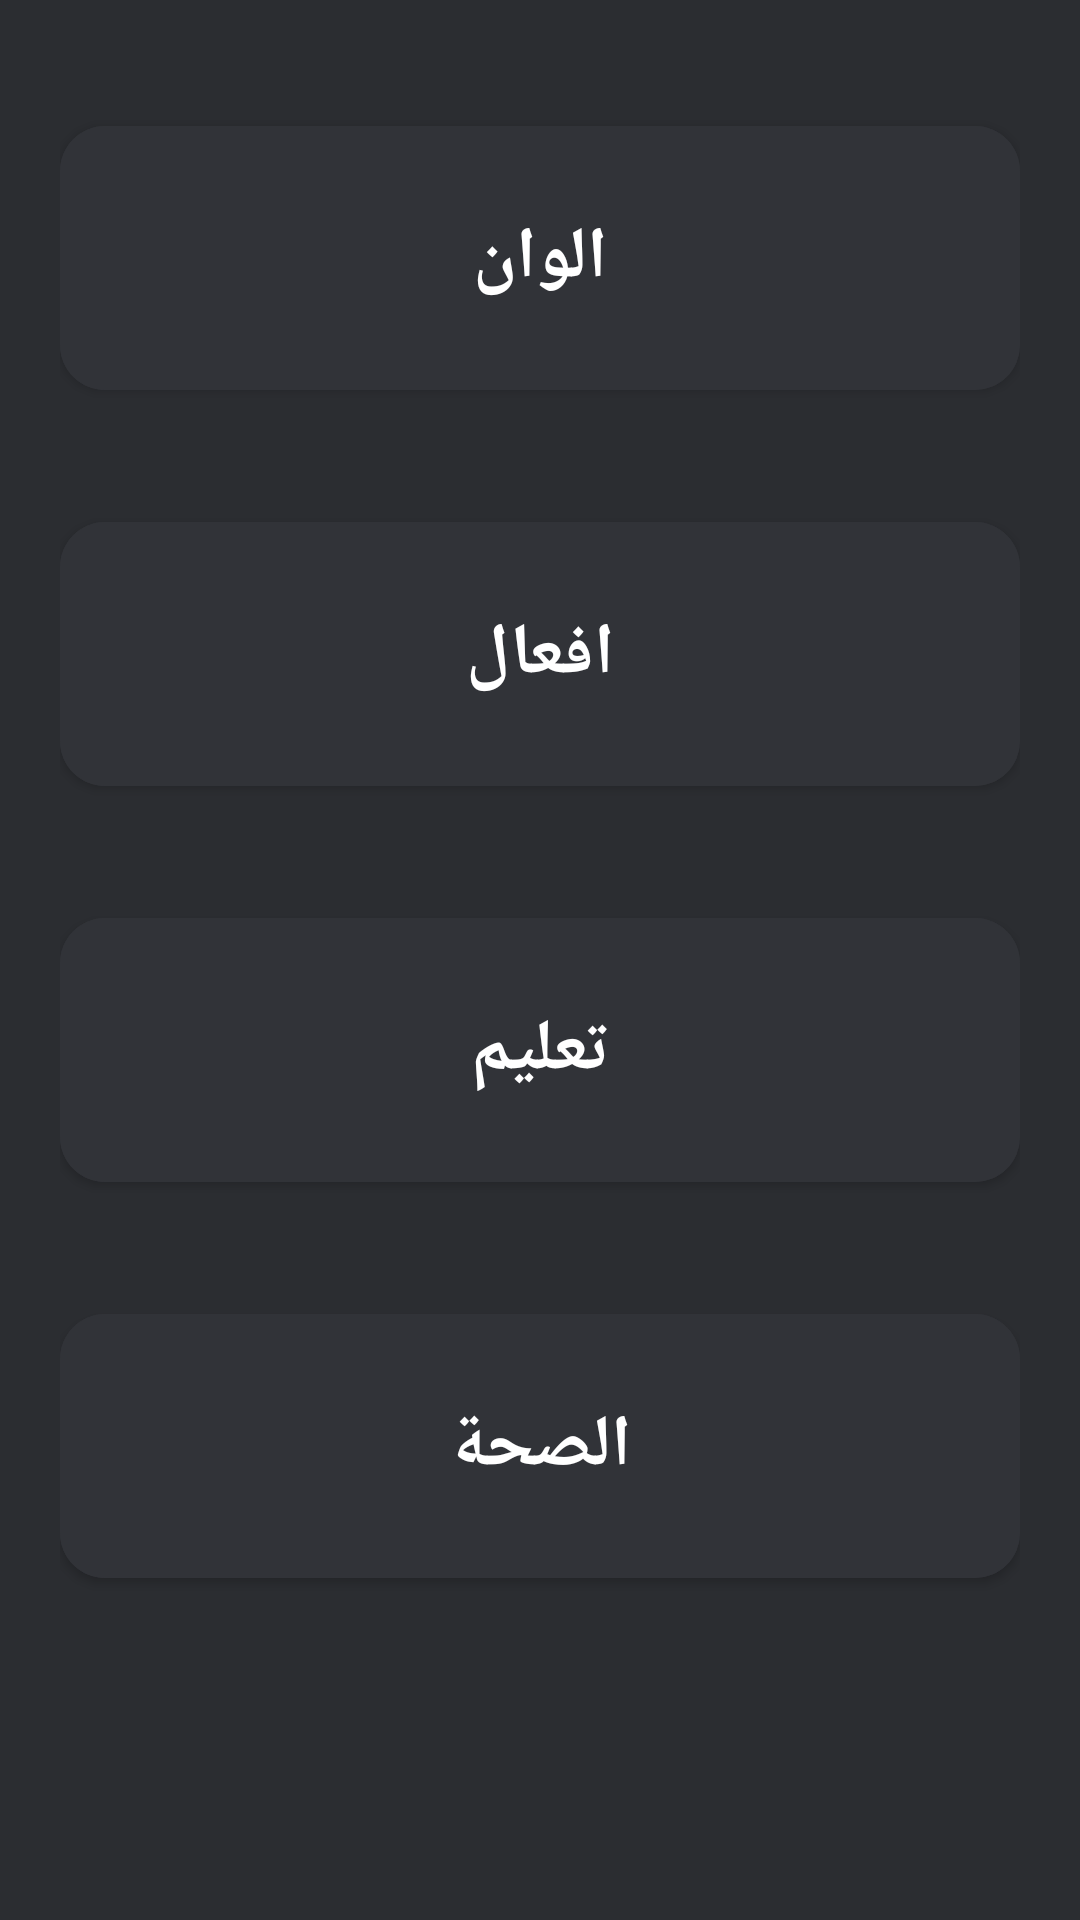

Reconstruct the res/layout file that produces this screen, plus the resources it refers to.
<!-- AndroidManifest.xml: application theme Theme.GestureRecognizer -->
<!-- res/layout/fragment_word_categories.xml -->
<?xml version="1.0" encoding="utf-8"?>
<ScrollView xmlns:android="http://schemas.android.com/apk/res/android"
    xmlns:app="http://schemas.android.com/apk/res-auto"
    android:layout_width="match_parent"
    android:layout_height="match_parent"
    android:background="@color/mp_color_background">

    <LinearLayout
        android:orientation="vertical"
        android:gravity="start"
        android:layout_width="match_parent"
        android:layout_height="wrap_content"
        android:padding="20dp">

        <com.google.android.material.button.MaterialButton
            android:id="@+id/colors_button"
            android:layout_width="match_parent"
            android:layout_height="wrap_content"
            android:text="الوان"
            android:textSize="24sp"
            android:minHeight="100dp"
            android:backgroundTint="@color/med_gray"
            android:textColor="@color/text"
            android:fontFamily="@font/rubik_regular"
            android:textStyle="bold"
            android:padding="24dp"
            android:layout_marginVertical="16dp"
            app:cornerRadius="15dp" />

        <com.google.android.material.button.MaterialButton
            android:id="@+id/verbs_button"
            android:layout_width="match_parent"
            android:layout_height="wrap_content"
            android:text="افعال"
            android:textSize="24sp"
            android:minHeight="100dp"
            android:backgroundTint="@color/med_gray"
            android:textColor="@color/text"
            android:fontFamily="@font/rubik_regular"
            android:textStyle="bold"
            android:padding="24dp"
            android:layout_marginVertical="16dp"
            app:cornerRadius="15dp" />

        <com.google.android.material.button.MaterialButton
            android:id="@+id/education_button"
            android:layout_width="match_parent"
            android:layout_height="wrap_content"
            android:text="تعليم"
            android:textSize="24sp"
            android:minHeight="100dp"
            android:backgroundTint="@color/med_gray"
            android:textColor="@color/text"
            android:fontFamily="@font/rubik_regular"
            android:textStyle="bold"
            android:padding="24dp"
            android:layout_marginVertical="16dp"
            app:cornerRadius="15dp" />

        <com.google.android.material.button.MaterialButton
            android:id="@+id/health_button"
            android:layout_width="match_parent"
            android:layout_height="wrap_content"
            android:text="الصحة"
            android:textSize="24sp"
            android:minHeight="100dp"
            android:backgroundTint="@color/med_gray"
            android:textColor="@color/text"
            android:fontFamily="@font/rubik_regular"
            android:textStyle="bold"
            android:padding="24dp"
            android:layout_marginVertical="16dp"
            app:cornerRadius="15dp" />

    </LinearLayout>
</ScrollView>
<!-- resources referenced by this layout -->
<resources>
  <color name="med_gray">#313338</color>
  <color name="mp_color_background">#2B2D31</color>
  <color name="text">#FFFFFF</color>
  <style name="Theme.GestureRecognizer" parent="Theme.MaterialComponents.Light.NoActionBar">
          
          <item name="colorPrimary">@color/mp_color_primary</item>
          <item name="colorPrimaryVariant">@color/mp_color_primary_variant</item>
          <item name="colorPrimaryDark">@color/mp_color_primary_dark</item>
          <item name="android:windowBackground">@color/background</item>
          
          <item name="colorSecondary">@color/mp_color_secondary</item>
          <item name="colorSecondaryVariant">@color/mp_color_secondary_variant</item>
          <item name="colorError">@color/mp_color_error</item>
          
          <item name="android:statusBarColor">?attr/colorPrimary</item>
          
      </style>
  <color name="mp_color_primary">@android:color/white</color>
  <color name="mp_color_primary_variant">#12B5CB</color>
  <color name="mp_color_primary_dark">#00676D</color>
  <item name="background" type="color">#1C1C1C</item>
  <color name="mp_color_secondary">#FBBC04</color>
  <color name="mp_color_secondary_variant">#F9AB00</color>
  <color name="mp_color_error">#B00020</color>
</resources>
